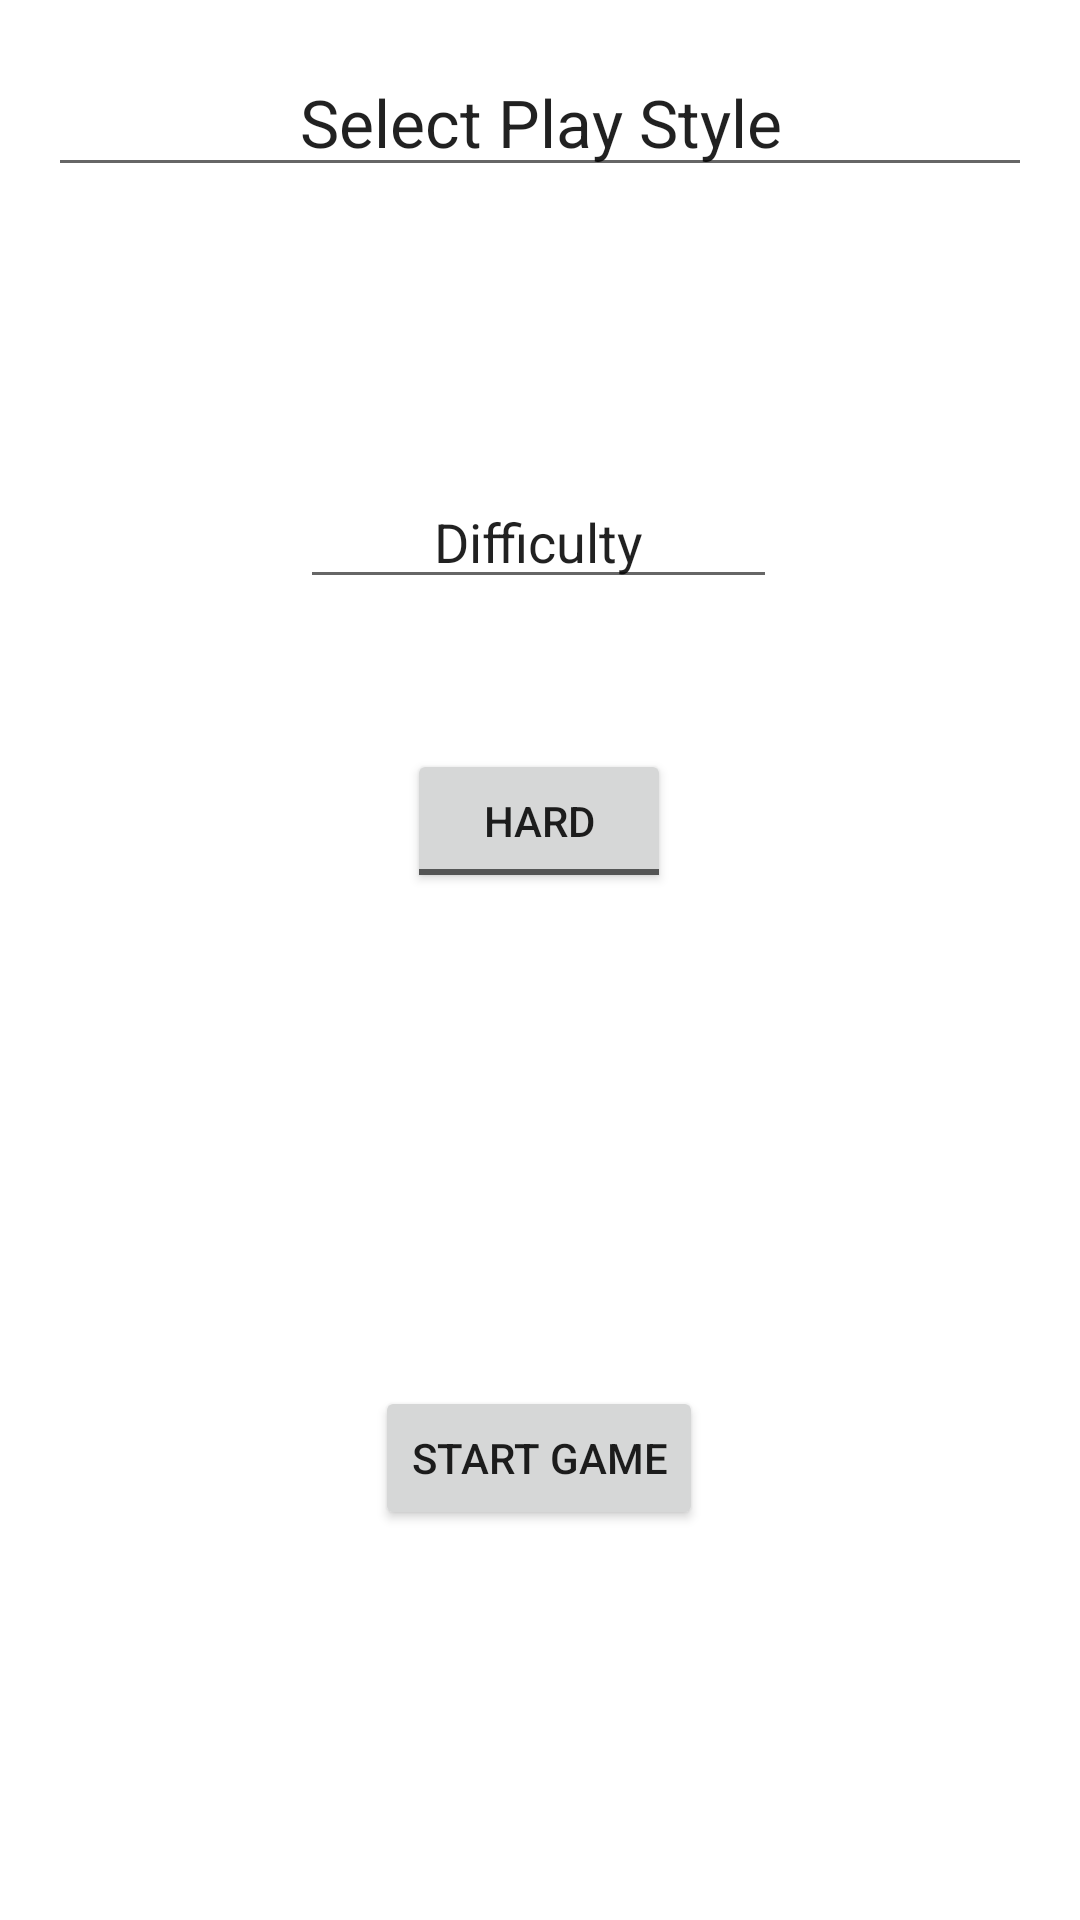

Write the Android layout XML for this screen, with the resource values it uses.
<!-- AndroidManifest.xml: application theme Theme.NerdHerd -->
<!-- res/layout/activity_play_menu.xml -->
<?xml version="1.0" encoding="utf-8"?>
<androidx.constraintlayout.widget.ConstraintLayout xmlns:android="http://schemas.android.com/apk/res/android"
    xmlns:app="http://schemas.android.com/apk/res-auto"
    xmlns:tools="http://schemas.android.com/tools"
    android:layout_width="match_parent"
    android:layout_height="match_parent"
    tools:context=".PlayMenu">

    <EditText
        android:id="@+id/editTextTextPersonName2"
        android:layout_width="0dp"
        android:layout_height="wrap_content"
        android:layout_marginStart="16dp"
        android:layout_marginTop="16dp"
        android:layout_marginEnd="16dp"
        android:ems="10"
        android:inputType="textPersonName"
        android:text="Select Play Style"
        android:textAlignment="center"
        android:textAppearance="@style/TextAppearance.AppCompat.Large"
        app:layout_constraintEnd_toEndOf="parent"
        app:layout_constraintHorizontal_bias="0.0"
        app:layout_constraintStart_toStartOf="parent"
        app:layout_constraintTop_toTopOf="parent" />

    <ToggleButton
        android:id="@+id/diffButton"
        android:layout_width="wrap_content"
        android:layout_height="wrap_content"
        android:layout_marginStart="161dp"
        android:layout_marginTop="50dp"
        android:layout_marginEnd="162dp"
        android:text="ToggleButton"
        android:textOff="HARD"
        android:textOn="EASY"
        app:layout_constraintEnd_toEndOf="parent"
        app:layout_constraintStart_toStartOf="parent"
        app:layout_constraintTop_toBottomOf="@+id/editTextTextPersonName3" />

    <EditText
        android:id="@+id/editTextTextPersonName3"
        android:layout_width="0dp"
        android:layout_height="wrap_content"
        android:layout_marginStart="100dp"
        android:layout_marginTop="96dp"
        android:layout_marginEnd="101dp"
        android:ems="10"
        android:inputType="textPersonName"
        android:text="Difficulty"
        android:textAlignment="center"
        android:textAppearance="@style/TextAppearance.AppCompat.Medium"
        app:layout_constraintEnd_toEndOf="parent"
        app:layout_constraintHorizontal_bias="0.0"
        app:layout_constraintStart_toStartOf="parent"
        app:layout_constraintTop_toBottomOf="@+id/editTextTextPersonName2" />

    <Button
        android:id="@+id/door4"
        android:layout_width="wrap_content"
        android:layout_height="wrap_content"
        android:layout_marginStart="140dp"
        android:layout_marginEnd="141dp"
        android:layout_marginBottom="130dp"
        android:onClick="startPressed"
        android:text="Start Game"
        app:layout_constraintBottom_toBottomOf="parent"
        app:layout_constraintEnd_toEndOf="parent"
        app:layout_constraintStart_toStartOf="parent" />

</androidx.constraintlayout.widget.ConstraintLayout>
<!-- resources referenced by this layout -->
<resources>
  <style name="Theme.NerdHerd" parent="Theme.MaterialComponents.DayNight.DarkActionBar">
          
          <item name="colorPrimary">@color/purple_500</item>
          <item name="colorPrimaryVariant">@color/purple_700</item>
          <item name="colorOnPrimary">@color/white</item>
          
          <item name="colorSecondary">@color/teal_200</item>
          <item name="colorSecondaryVariant">@color/teal_700</item>
          <item name="colorOnSecondary">@color/black</item>
          
          <item name="android:statusBarColor" tools:targetApi="l">?attr/colorPrimaryVariant</item>
          
      </style>
  <color name="purple_500">#FF6200EE</color>
  <color name="purple_700">#FF3700B3</color>
  <color name="white">#FFFFFFFF</color>
  <color name="teal_200">#FF03DAC5</color>
  <color name="teal_700">#FF018786</color>
  <color name="black">#FF000000</color>
</resources>
